Image classification data set "dataset_v3" (JS-Kuba/CNN-lego on GitHub). Class labels (4): flower, leaf, stone, wood.

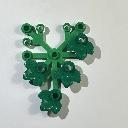
Label: leaf

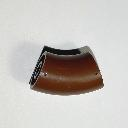
Label: wood

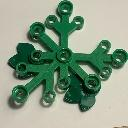
Label: leaf

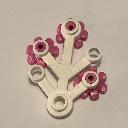
Label: flower

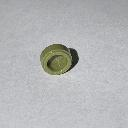
Label: stone

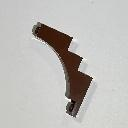
Label: wood
